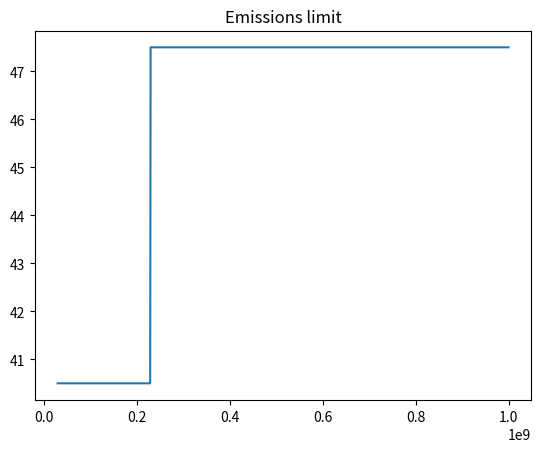

Write Python code to recreate this figure.
'''

The limit class stores emissions limits for a particular standard
and provides functions that can calculate interpolated limits
for a given array of frequencies. 

'''

import numpy as np
import matplotlib.pyplot as plt

"""
Limit class to represent emissions limits
"""
class limit(object):
    """ """
    def __init__(self,standard,units):
        # Create the limits
        self.limit_table = {
            'fccclassa':[(30e6,88e6,300,49.6,90,39.1),
                       (88e6,216e6,500,54,150,43.5),
                       (216e6,960e6,700,56.9,210,46.4),
                       (960e6,10e9,1000,60,300,49.5)],
            'fccclassb':[(30e6,88e6,100,40,30,29.5),
                       (88e6,216e6,150,43.5,45,33.1),
                       (216e6,960e6,200,46,60,35.6),
                       (960e6,10e9,500,54,150,43.5)],
            'cispr22classa':[(30e6,230e6,333.3,50.5,100,40),
                       (230e6,1000e6,746.2,57.5,223.9,47)],
            'cispr22classb':[(30e6,230e6,105.4,40.5,31.6,30),
                       (230e6,1000e6,236,47.5,70.8,37)],
            }
        # Limit unit indexes
        self.unit_index = {'uV/m(3m)':2,'dBuV/m(3m)':3,'uV/m(10m)':4,'dBuV/m(10m)':5}
        # Standard name and units
        self.standard = standard
        self.units = units
        
    """ The limits for a given array of frequencies """
    def limit_func(self,freq):
        # Create a limit vector the same length as the freq vector
        limit_vec = np.zeros_like(freq)
        # Iterate through the table and apply the appropriate limit
        for l in self.limit_table[self.standard]:
            limit_vec[np.logical_and(freq > l[0],freq <= l[1])] = l[self.unit_index[self.units]]
        # Handle the lower limit condition
        limit_vec[freq == self.limit_table[self.standard][0][0]] = self.limit_table[self.standard][0][self.unit_index[self.units]]
        return(limit_vec)
    


if __name__ == '__main__':
    """
    Displays the emissions limit
    """
    # Create the limit object
    l = limit('cispr22classb','dBuV/m(3m)')
    
    # Calculate the interpolated afe factors
    f = np.linspace(30e6, 1000e6, 1000)
    l_func = l.limit_func(f)
    
    plt.figure()
    plt.plot(f, l_func)
    plt.title('Emissions limit')
    plt.show()

